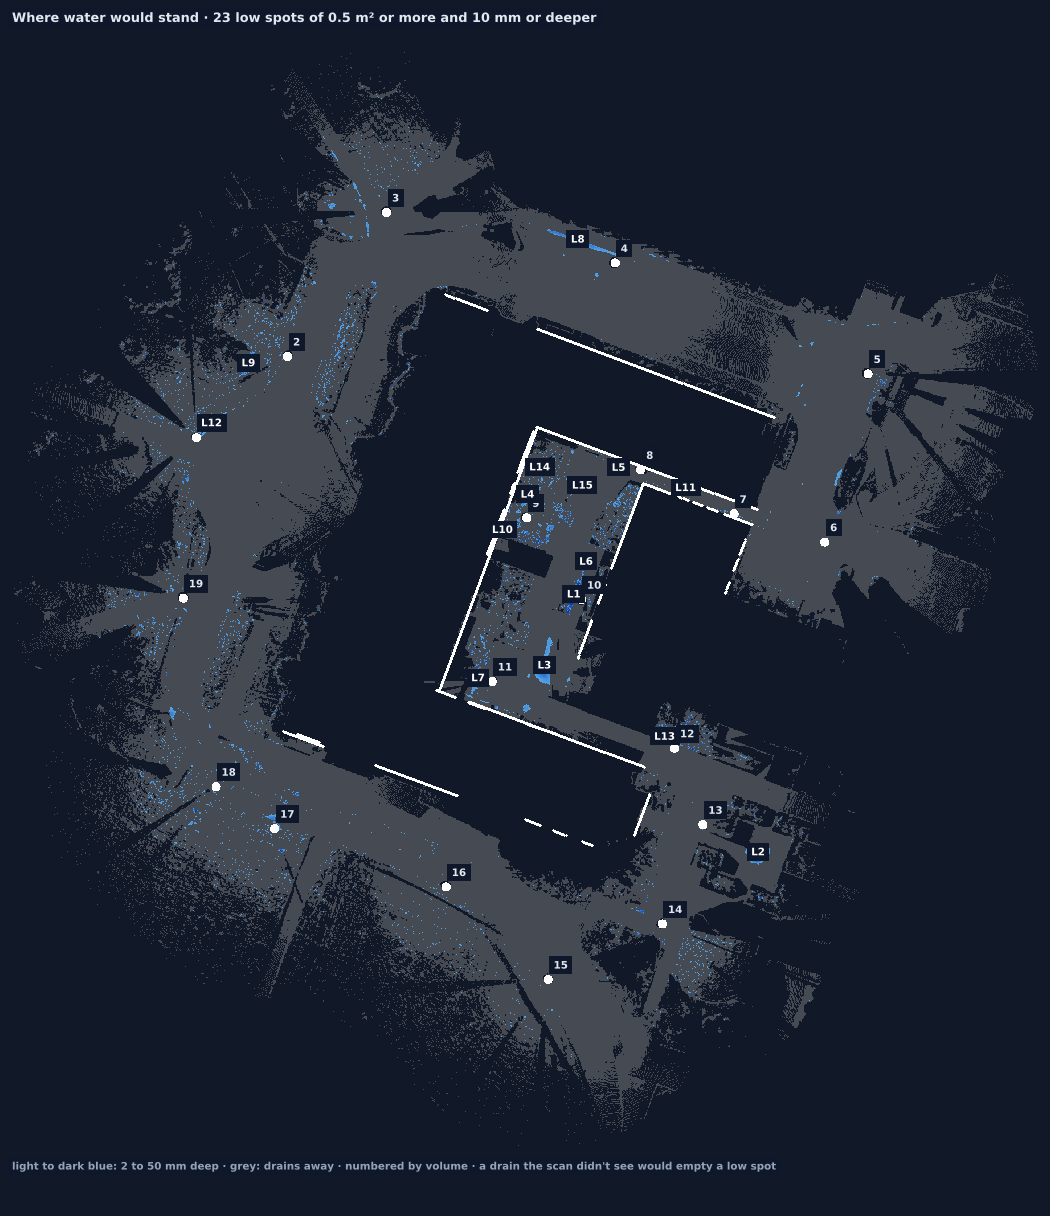

Values plotted in this chart, from the file beside it:
low_spot, x_m, y_m, area_m2, max_depth_mm, volume_l
L1, 66.31, -27.83, 4.77, 203, 366.7
L2, 98.67, -73.09, 9.38, 56.3, 188.7
L3, 61.15, -40.3, 10.59, 50.1, 186.2
L4, 58.19, -10.31, 5.81, 60.3, 137.8
L5, 74.18, -5.6, 4.17, 72.5, 98.6
L6, 68.47, -22.09, 1.68, 106.4, 82.6
L7, 49.51, -42.53, 3.42, 63.8, 82.5
L8, 67.02, 34.47, 5.56, 28.1, 73.5
L9, 9.2, 12.76, 3.54, 59.7, 66.5
L10, 53.79, -16.51, 0.96, 159.1, 55.2
L11, 85.95, -9.15, 2.12, 38.5, 38.2
L12, 2.73, 2.23, 1.75, 66.8, 19.1
L13, 82.26, -52.81, 0.87, 40.7, 17.9
L14, 60.32, -5.52, 1.07, 29.8, 15.6
L15, 67.83, -8.72, 0.84, 38, 14.8
L16, 62.2, -15.88, 1, 27.9, 14.6
L17, 78.1, -83.22, 0.51, 39.5, 12.7
L18, 13.3, -66.72, 0.84, 25.7, 12.2
L19, -4.17, -48.48, 1.11, 21.6, 12.2
L20, 55.09, -40.94, 0.78, 39.7, 9
L21, 73.79, -11.7, 0.52, 31, 7.3
L22, 57.98, -47.47, 0.72, 13, 6.2
L23, 23.94, 40.62, 0.54, 19.2, 5.4
